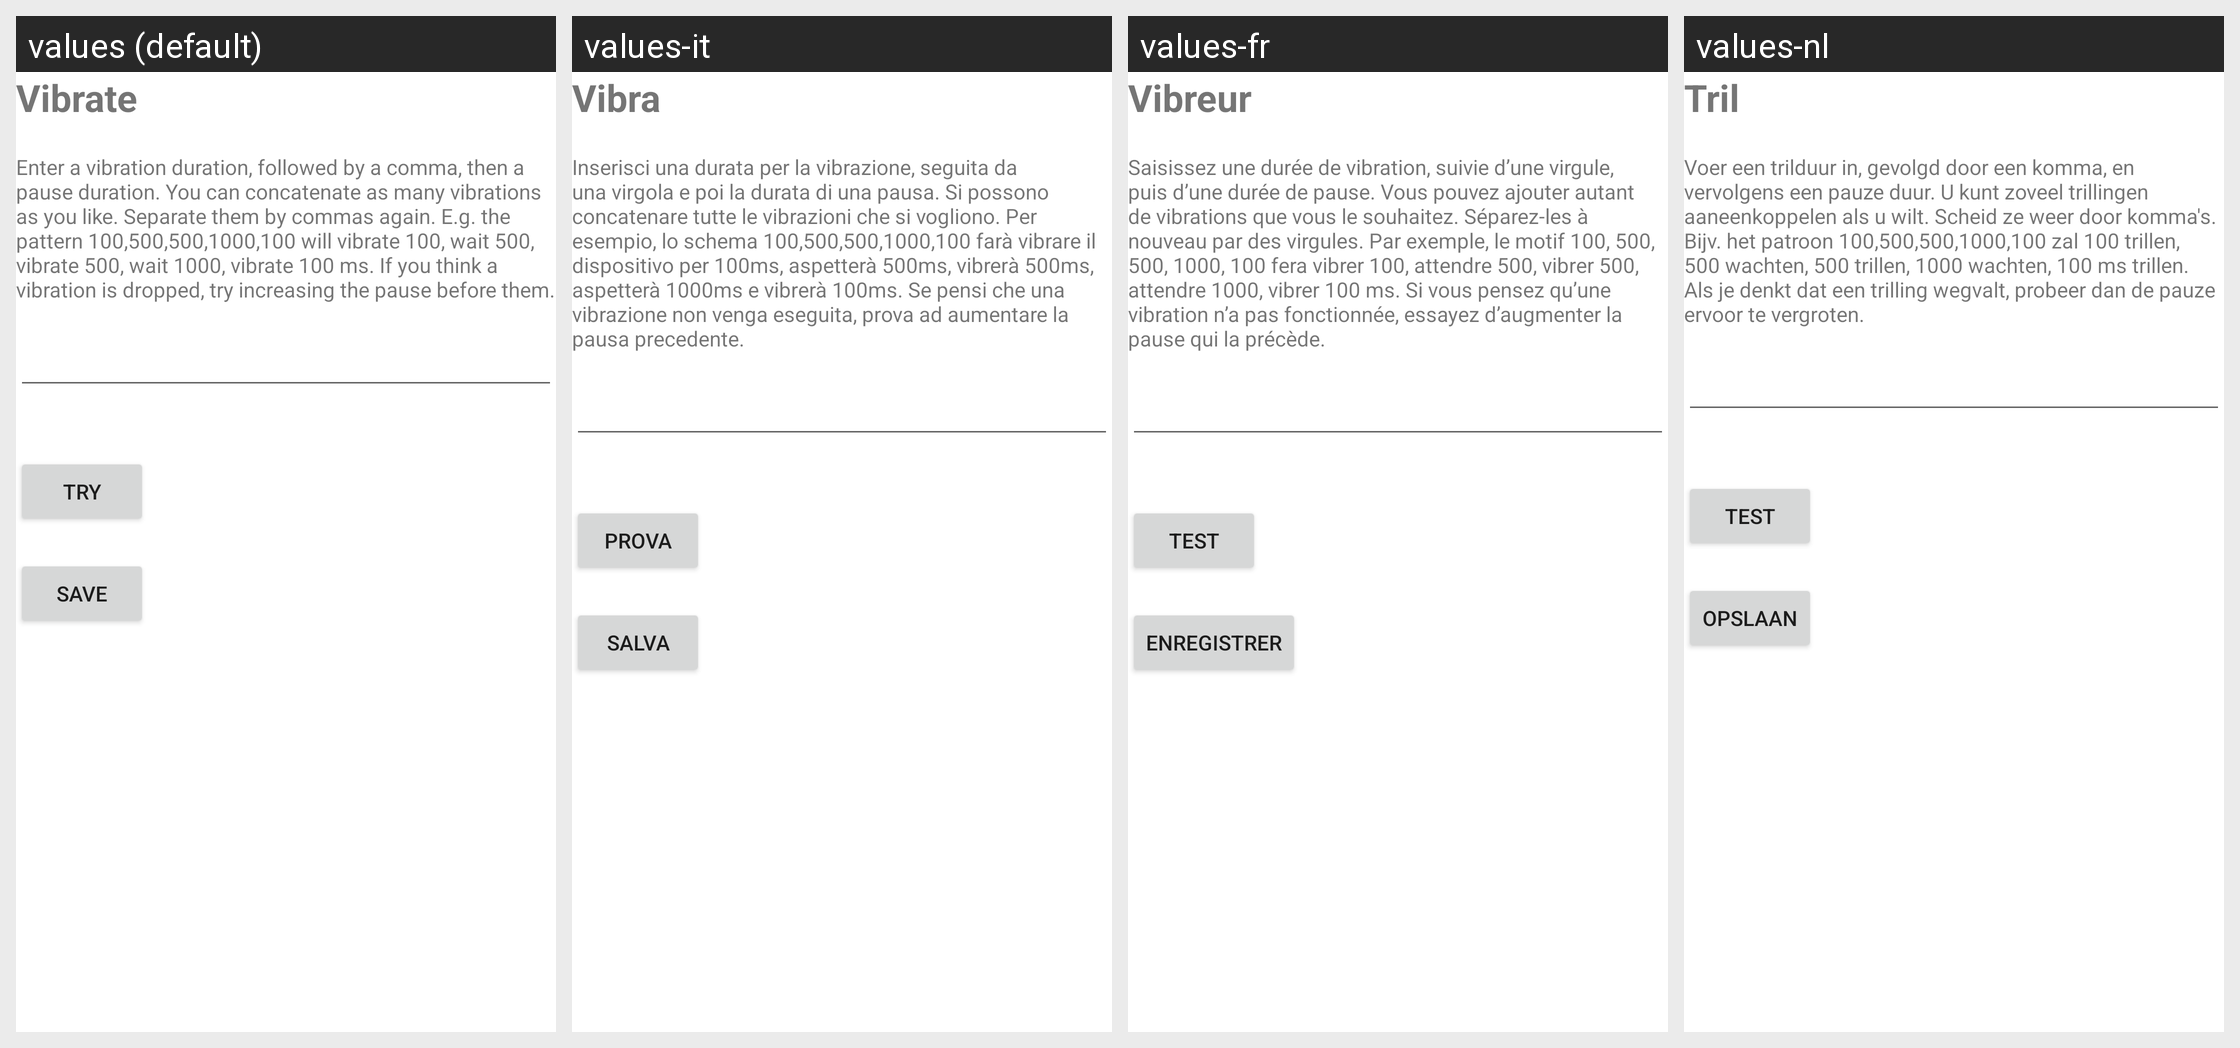

Locale-by-locale string values for the Android screen shown in this grid:
Android screen res/layout/activity_manage_action_vibrate.xml rendered under 4 locales, left to right: values (default), values-it, values-fr, values-nl. Device: Nexus 5 (rendered at 1080×1920; each locale shown at half size, 540×960, under a caption strip naming it); theme Theme.MaterialComponents.DayNight.NoActionBar.
Other locales in the repository, not shown: values-de, values-es, values-pl, values-ru, values-ru-rRU, values-zh-rCN.
Strings drawn on this screen, with the default value and each locale's value (text and hints the layout hard-codes, and strings that could not be matched under every locale, appear in the picture but are not listed):

vibrate
  values: Vibrate
  values-it: Vibra
  values-fr: Vibreur
  values-nl: Tril

VibrateExplanation
  values: Enter a vibration duration, followed by a comma, then a pause duration. You can concatenate as many vibrations as you like. Separate them by commas again. E.g. the pattern 100,500,500,1000,100 will vibrate 100, wait 500, vibrate 500, wait 1000, vibrate 100 ms. If you think a vibration is dropped, try increasing the pause before them.
  values-it: Inserisci una durata per la vibrazione, seguita da una virgola e poi la durata di una pausa. Si possono concatenare tutte le vibrazioni che si vogliono. Per esempio, lo schema 100,500,500,1000,100 farà vibrare il dispositivo per 100ms, aspetterà 500ms, vibrerà 500ms, aspetterà 1000ms e vibrerà 100ms. Se pensi che una vibrazione non venga eseguita, prova ad aumentare la pausa precedente.
  values-fr: Saisissez une durée de vibration, suivie d’une virgule, puis d’une durée de pause. Vous pouvez ajouter autant de vibrations que vous le souhaitez. Séparez-les à nouveau par des virgules. Par exemple, le motif 100, 500, 500, 1000, 100 fera vibrer 100, attendre 500, vibrer 500, attendre 1000, vibrer 100 ms. Si vous pensez qu’une vibration n’a pas fonctionnée, essayez d’augmenter la pause qui la …[clipped]
  values-nl: Voer een trilduur in, gevolgd door een komma, en vervolgens een pauze duur. U kunt zoveel trillingen aaneenkoppelen als u wilt. Scheid ze weer door komma's. Bijv. het patroon 100,500,500,1000,100 zal 100 trillen, 500 wachten, 500 trillen, 1000 wachten, 100 ms trillen. Als je denkt dat een trilling wegvalt, probeer dan de pauze ervoor te vergroten.

test
  values: Try
  values-it: Prova
  values-fr: Test
  values-nl: Test

save
  values: Save
  values-it: Salva
  values-fr: Enregistrer
  values-nl: Opslaan
